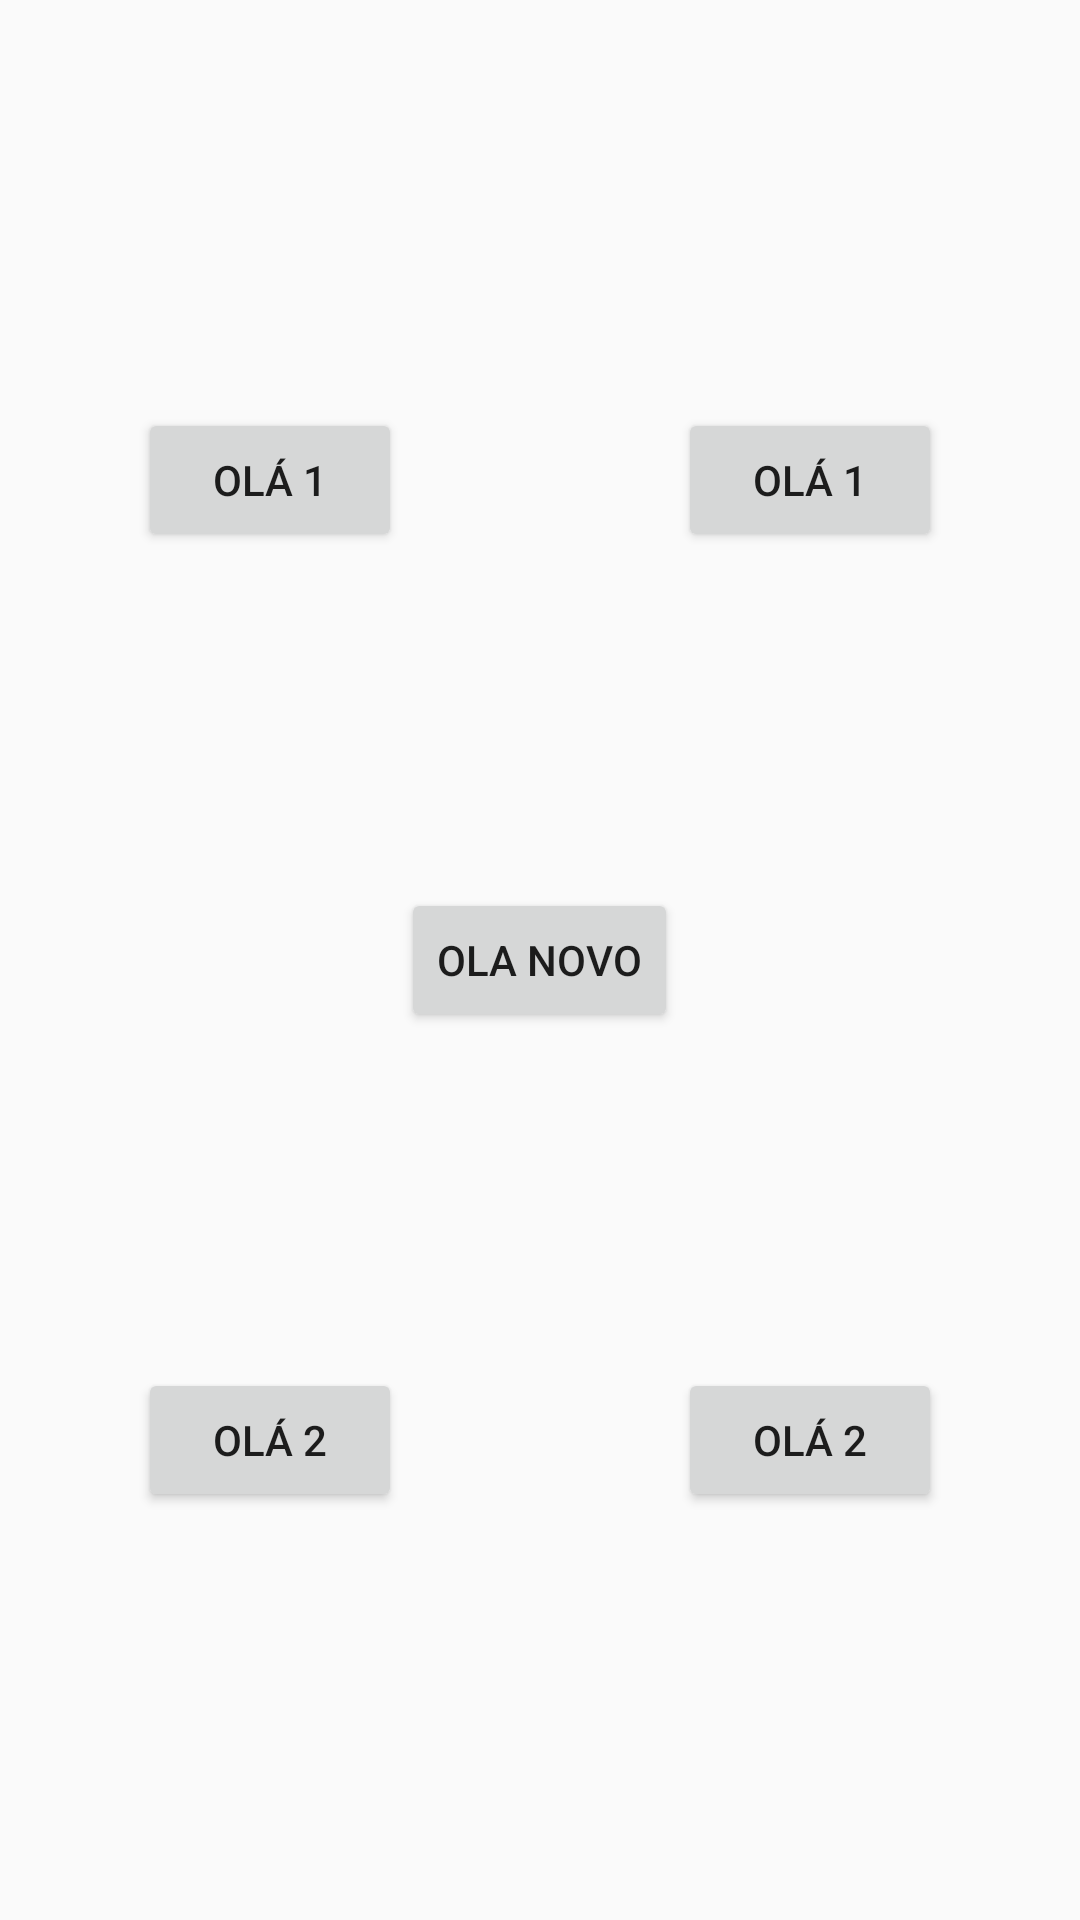

Write the Android layout XML for this screen, with the resource values it uses.
<!-- AndroidManifest.xml: application theme Theme.AulaRelativeLayout -->
<!-- res/layout/exemplo1.xml -->
<?xml version="1.0" encoding="utf-8"?>
<RelativeLayout xmlns:android="http://schemas.android.com/apk/res/android"
    android:layout_width="match_parent"
    android:layout_height="match_parent">

    <LinearLayout

        android:layout_width="match_parent"
        android:layout_height="match_parent"
        android:orientation="horizontal">

        <LinearLayout
            android:layout_width="match_parent"
            android:layout_height="match_parent"
            android:layout_weight="1"
            android:orientation="vertical">

            <RelativeLayout
                android:layout_width="match_parent"
                android:layout_height="match_parent"
                android:layout_weight="1">

                <Button
                    android:layout_width="wrap_content"
                    android:layout_height="wrap_content"
                    android:layout_centerInParent="true"
                    android:text="Olá 1" />

            </RelativeLayout>

            <RelativeLayout
                android:layout_width="match_parent"
                android:layout_height="match_parent"
                android:layout_weight="1">

                <Button
                    android:layout_width="wrap_content"
                    android:layout_height="wrap_content"
                    android:layout_centerInParent="true"
                    android:text="Olá 2" />

            </RelativeLayout>

        </LinearLayout>

        <LinearLayout
            android:layout_width="match_parent"
            android:layout_height="match_parent"
            android:layout_weight="1"
            android:orientation="vertical">

            <RelativeLayout
                android:layout_width="match_parent"
                android:layout_height="match_parent"
                android:layout_weight="1">

                <Button
                    android:layout_width="wrap_content"
                    android:layout_height="wrap_content"
                    android:layout_centerInParent="true"
                    android:text="Olá 1" />

            </RelativeLayout>


            <RelativeLayout
                android:layout_width="match_parent"
                android:layout_height="match_parent"
                android:layout_weight="1">

                <Button
                    android:layout_width="wrap_content"
                    android:layout_height="wrap_content"
                    android:layout_centerInParent="true"
                    android:text="Olá 2" />

            </RelativeLayout>

        </LinearLayout>


    </LinearLayout>

    <Button
        android:layout_width="wrap_content"
        android:layout_height="wrap_content"
        android:layout_centerInParent="true"
        android:text="Ola novo" />

</RelativeLayout>
<!-- resources referenced by this layout -->
<resources>
  <style name="Theme.AulaRelativeLayout" parent="Theme.AppCompat.Light.NoActionBar">
          
          <item name="colorPrimary">@color/purple_500</item>
          <item name="colorPrimaryVariant">@color/purple_700</item>
          <item name="colorOnPrimary">@color/white</item>
          
          <item name="colorSecondary">@color/teal_200</item>
          <item name="colorSecondaryVariant">@color/teal_700</item>
          <item name="colorOnSecondary">@color/black</item>
          
          <item name="android:statusBarColor" tools:targetApi="l">?attr/colorPrimaryVariant</item>
          
      </style>
  <!-- not gathered from this repository: default colours our renderer supplied (Android Studio template values) -->
  <color name="purple_500">#FF6200EE</color>
  <color name="purple_700">#FF3700B3</color>
  <color name="teal_200">#FF03DAC5</color>
  <color name="teal_700">#FF018786</color>
  <color name="black">#FF000000</color>
  <color name="white">#FFFFFFFF</color>
</resources>
